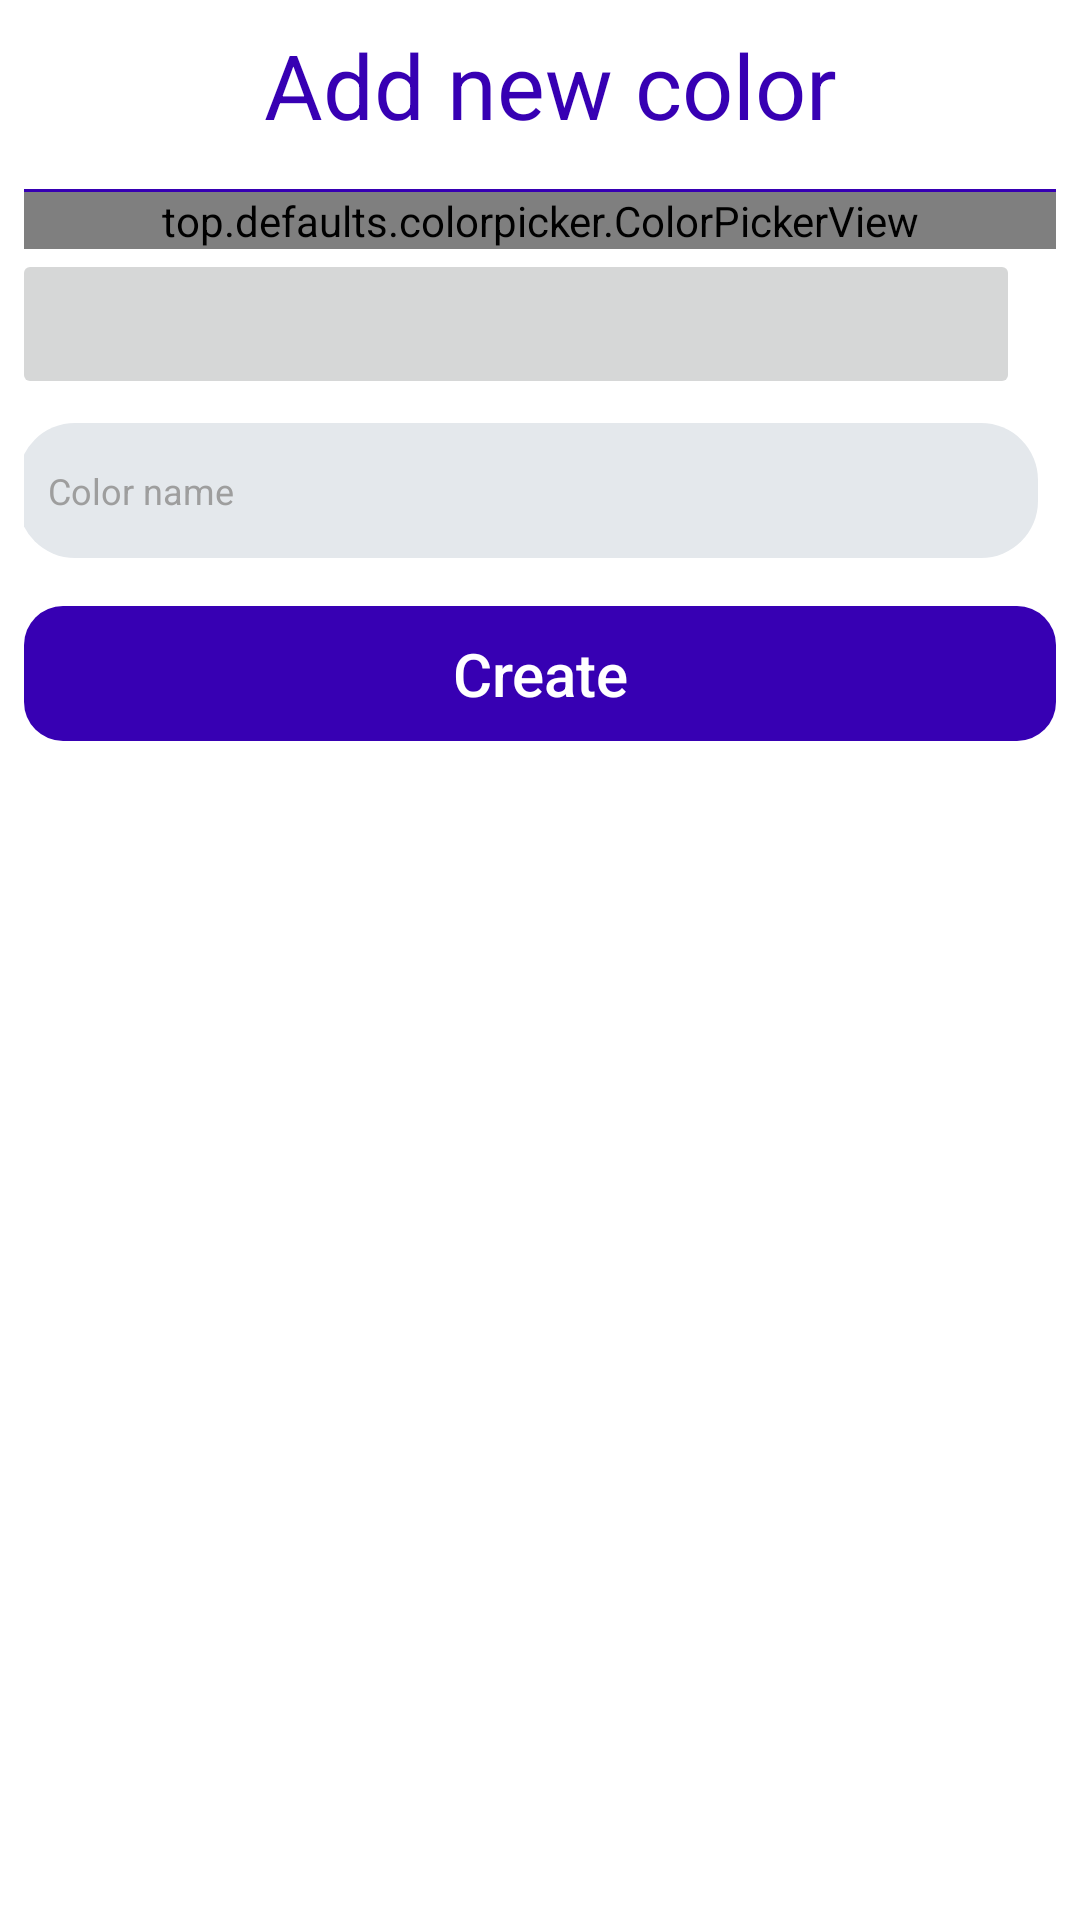

This screen was rendered from an Android layout file. Write that file and the resources it references.
<!-- AndroidManifest.xml: application theme Theme.Clothesapp -->
<!-- res/layout/dialog_add_and_edit_color.xml -->
<?xml version="1.0" encoding="utf-8"?>
<ScrollView xmlns:android="http://schemas.android.com/apk/res/android"
    xmlns:app="http://schemas.android.com/apk/res-auto"
    android:layout_width="match_parent"
    android:layout_height="wrap_content">

    <LinearLayout
        android:layout_width="match_parent"
        android:layout_height="wrap_content"
        android:gravity="center"
        android:orientation="vertical"
        android:padding="8dp">

        <LinearLayout
            android:layout_width="match_parent"
            android:layout_height="wrap_content"
            android:orientation="horizontal">

            <ImageView
                android:layout_width="50dp"
                android:layout_height="50dp"
                android:layout_marginStart="20dp"
                android:src="@drawable/ic_color"
                app:layout_constraintStart_toStartOf="parent"
                app:layout_constraintTop_toTopOf="parent"
                app:tint="@color/primary_color" />

            <TextView
                android:id="@+id/dialog_add_and_edit_color_text_view_title"
                android:layout_width="wrap_content"
                android:layout_height="wrap_content"
                android:layout_marginStart="10dp"
                android:text="Add new color"
                android:textColor="@color/primary_color"
                android:textSize="30sp"
                app:layout_constraintBottom_toBottomOf="@+id/dialog_add_customer_img"
                app:layout_constraintStart_toEndOf="@+id/dialog_add_customer_img"
                app:layout_constraintTop_toTopOf="@+id/dialog_add_customer_img" />
        </LinearLayout>


        <LinearLayout
            android:layout_width="match_parent"
            android:layout_height="1dp"
            android:layout_marginTop="5dp"
            android:background="@color/primary_color"
            android:orientation="horizontal"
            app:layout_constraintEnd_toEndOf="parent"
            app:layout_constraintStart_toStartOf="parent"
            app:layout_constraintTop_toBottomOf="@+id/dialog_add_customer_img" />

        <top.defaults.colorpicker.ColorPickerView
            android:id="@+id/dialog_add_and_edit_color_color_picker"
            android:layout_width="match_parent"
            android:layout_height="wrap_content"
            app:enableAlpha="true"
            app:enableBrightness="true" />

        <ImageButton
            android:id="@+id/dialog_add_and_edit_color_image_button_color"
            android:layout_width="match_parent"
            android:layout_height="50dp"
            android:layout_gravity="center"
            android:layout_marginEnd="8dp"
            android:scaleType="centerCrop" />


        <EditText
            android:id="@+id/dialog_add_and_edit_color_edit_text_name"
            android:layout_width="match_parent"
            android:layout_height="45dp"
            android:layout_marginTop="8dp"
            android:layout_marginEnd="4dp"
            android:layout_marginBottom="16dp"
            android:background="@drawable/border_edit_text"
            android:drawableStart="@drawable/ic_edit"
            android:drawablePadding="10dp"
            android:drawableTint="@color/grey_500"
            android:hint="@string/color_name"
            android:inputType="text"
            android:maxLines="1"
            android:padding="10dp"
            android:textColor="@android:color/black"
            android:textColorHint="@color/grey_500"
            android:textSize="12sp" />


        <Button
            android:id="@+id/dialog_add_and_edit_color_button_create"
            android:layout_width="match_parent"
            android:layout_height="45dp"
            android:background="@drawable/rounded_background"
            android:text="Create"
            android:textAllCaps="false"
            android:textColor="@android:color/white"
            android:textSize="20sp" />

    </LinearLayout>

</ScrollView>
<!-- resources referenced by this layout -->
<resources>
  <color name="grey_500">#9E9E9E</color>
  <color name="primary_color">#FF3700B3</color>
  <!-- drawable border_edit_text (drawable) -->
  <shape xmlns:android="http://schemas.android.com/apk/res/android">
      <corners android:radius="19dp" />
      <solid android:color="@color/grey" />
  </shape>
  <!-- drawable rounded_background (drawable) -->
  <shape xmlns:android="http://schemas.android.com/apk/res/android"
      android:tint="@color/primary_color">
    <corners
        android:bottomLeftRadius="13dp"
        android:bottomRightRadius="13dp"
        android:topLeftRadius="13dp"
        android:topRightRadius="13dp"/>
  </shape>
  <string name="color_name">Color name</string>
  <style name="Theme.Clothesapp" parent="Theme.MaterialComponents.DayNight.DarkActionBar">
          
          <item name="colorPrimary">@color/primary_color</item>
          <item name="colorPrimaryVariant">@color/purple_700</item>
          <item name="colorOnPrimary">@color/white</item>
          
          <item name="colorSecondary">@color/teal_200</item>
          <item name="colorSecondaryVariant">@color/teal_700</item>
          <item name="colorOnSecondary">@color/black</item>
          
          <item name="android:statusBarColor" tools:targetApi="l">?attr/colorPrimaryVariant</item>
          
      </style>
  <color name="grey">#E4E8EC</color>
  <color name="purple_700">#FF3700B3</color>
  <color name="white">#FFFFFFFF</color>
  <color name="teal_200">#FF03DAC5</color>
  <color name="teal_700">#FF018786</color>
  <color name="black">#FF000000</color>
</resources>
